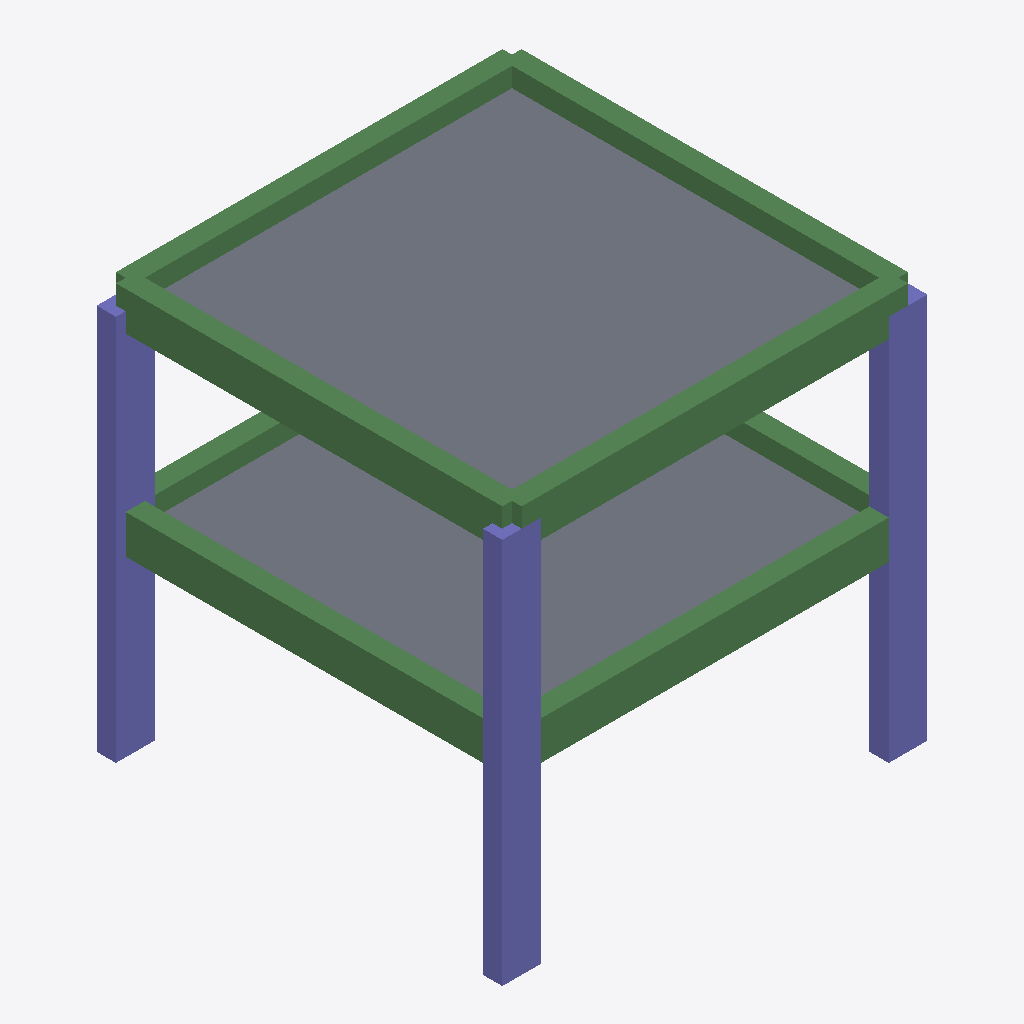
Isometric view of an IFC building model (IFC-SPF (STEP), schema IFC4, length unit millimetre), seen from the south-west, elements coloured by IFC class: 8 beams (green), 6 columns (violet), 2 slabs (grey).
Extent 6.6 m × 6.3 m × 6.3 m (x, y, z). Storeys (3): BASE LEVEL at 0.00 m; LEVEL 2 at 3.00 m; TOP LEVEL at 6.00 m. Elements (18): 8 IfcBeam, 8 IfcColumn, 2 IfcSlab.

HEADER;
FILE_DESCRIPTION((''),'2;1');
FILE_NAME('','2018-06-06T03:11:48',(''),(''),'Xbim File Processor version 4.0.0.0','Xbim version 4.0.0.0','');
FILE_SCHEMA(('IFC4'));
ENDSEC;
DATA;
#1=IFCPROJECT('2Q8TAJF095S9qRAk3YKWsq',#2,'NEWSAP_Strsmall_Architecture',$,$,'longName__NEWSAP_Strsmall_Architecture','Modeling',(#67),#8);
#46=IFCSITE('3n0_dGX5DCaRzFJpHgL_R6',#2,'simple Site',$,$,#49,$,$,.ELEMENT.,$,$,$,$,$);
#51=IFCBUILDING('14kiBIUJnFvhPCWo$W5ZNe',#2,'simple building',$,$,#52,$,$,.ELEMENT.,$,$,$);
#54=IFCBUILDINGSTOREY('2QeQhSss9AAf4jI63oyaAM',#2,'BASE LEVEL',$,$,#55,$,'BASE LEVEL',.ELEMENT.,0.0);
#57=IFCBUILDINGSTOREY('1Ww0E2gd5EE9sId$nJ93Zv',#2,'LEVEL 2',$,$,#58,$,'LEVEL 2',.ELEMENT.,3000.0);
#61=IFCBUILDINGSTOREY('3oYOJcmmj54P_t8AVjGBts',#2,'TOP LEVEL',$,$,#62,$,'TOP LEVEL',.ELEMENT.,6000.0);
#211=IFCSLAB('21IGRgkHH8i8w3EQLgK_VG',#2,'StandardArcSlab_Thickness_250',$,'Slab Thickness 250',#214,#202,$,.FLOOR.);
#190=IFCSLAB('3j67s7QOD4jgBfKcW23yOd',#2,'StandardArcSlab_Thickness_250',$,'Slab Thickness 250',#193,#202,$,.FLOOR.);
#141=IFCBEAM('3IrRV6VirE5vBzrySAUTOz',#2,'StandardStrBeam_Rec_300_600',$,'Rectangular Beam 300 x 600',#143,#96,$,.BEAM.);
#124=IFCBEAM('2rDAKCAS55lP5YDyW0ZuiH',#2,'StandardStrBeam_Rec_300_600',$,'Rectangular Beam 300 x 600',#127,#96,$,.BEAM.);
#138=IFCBEAM('2A$My1Xmf9UABPQIPLznmB',#2,'StandardStrBeam_Rec_300_600',$,'Rectangular Beam 300 x 600',#140,#96,$,.BEAM.);
#92=IFCBEAM('1oOs3x67HFnvTAU6yYeGt$',#2,'StandardStrBeam_Rec_300_600',$,'Rectangular Beam 300 x 600',#95,#96,$,.BEAM.);
#148=IFCBEAM('3kK64jFx53POwyXHlOhzYo',#2,'StandardStrBeam_Rec_300_600',$,'Rectangular Beam 300 x 600',#151,#96,$,.BEAM.);
#133=IFCBEAM('1fg1OZJDL0kB0VnvyQnMtD',#2,'StandardStrBeam_Rec_300_600',$,'Rectangular Beam 300 x 600',#136,#96,$,.BEAM.);
#165=IFCCOLUMN('14Ypacj6XD2xUF$66PmfEb',#2,'StandardStrColumn_Rec_300_600',$,'Rectangular Col 300 x 600',#167,#160,$,.COLUMN.);
#152=IFCCOLUMN('0fJzkiGt16bwdMf0lEs1re',#2,'StandardStrColumn_Rec_300_600',$,'Rectangular Col 300 x 600',#155,#160,$,.COLUMN.);
#175=IFCCOLUMN('3cg9jwDeH0aAoSF6vQgyW7',#2,'StandardStrColumn_Rec_300_600',$,'Rectangular Col 300 x 600',#178,#160,$,.COLUMN.);
#179=IFCCOLUMN('2i4FI_HHf0jxbuyt$xVEOC',#2,'StandardStrColumn_Rec_300_600',$,'Rectangular Col 300 x 600',#181,#160,$,.COLUMN.);
#168=IFCCOLUMN('3W2zcIXA95qBzN0JXxSOkY',#2,'StandardStrColumn_Rec_300_600',$,'Rectangular Col 300 x 600',#171,#160,$,.COLUMN.);
#172=IFCCOLUMN('1pLNdhPlv7wfjd3pD58B_C',#2,'StandardStrColumn_Rec_300_600',$,'Rectangular Col 300 x 600',#174,#160,$,.COLUMN.);
#129=IFCBEAM('3umUhDhtfBdOduwauRgxdD',#2,'StandardStrBeam_Rec_300_600',$,'Rectangular Beam 300 x 600',#132,#96,$,.BEAM.);
#144=IFCBEAM('0EOPwsVNXCXPcqt1Az9yow',#2,'StandardStrBeam_Rec_300_600',$,'Rectangular Beam 300 x 600',#147,#96,$,.BEAM.);
ENDSEC;